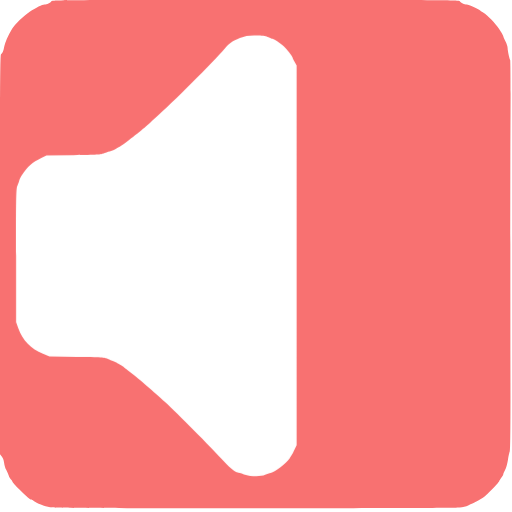
t = 0.00 s
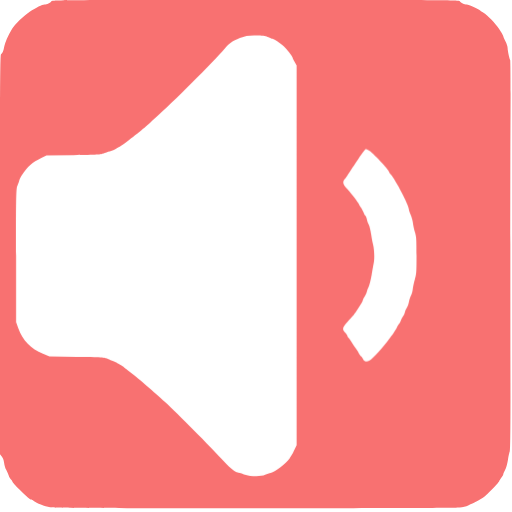
t = 0.50 s
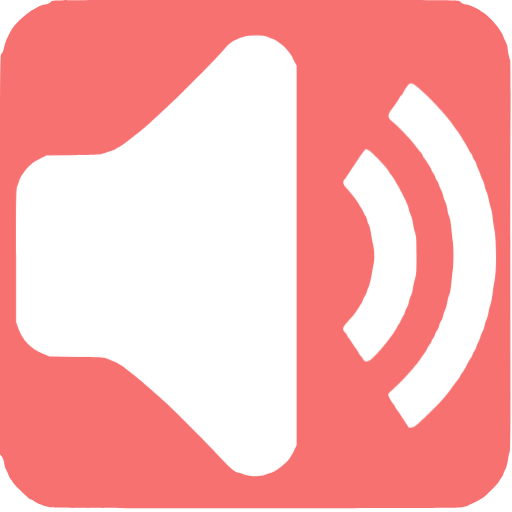
t = 1.00 s
t = 1.50 s: frame unchanged from t = 1.00 s, image omitted
t = 2.00 s: frame unchanged from t = 1.00 s, image omitted
t = 2.50 s: frame unchanged from t = 0.50 s, image omitted

The animated SVG that drew these frames (rendered in a browser with its animation timeline set to each time). Animation: 3 CSS @keyframes rules; one cycle of 3.00 s, repeats indefinitely.

<svg xmlns="http://www.w3.org/2000/svg" id="audio" viewBox="0 0 700 700" width="500" height="500" shape-rendering="geometricPrecision" text-rendering="geometricPrecision" version="1.1">
  <style id="sound">
    @keyframes speaker_wrapper__ts{0%,36.666667%,50%,63.333333%,to{transform:translate(213.75px,349.749032px) scale(1,1)}43.333333%,56.666667%{transform:translate(213.75px,349.749032px) scale(1.05,1.05)}}@keyframes soundwave1_f_o{0%,16.666667%,83.333333%,to{fill-opacity:0}33.333333%,66.666667%{fill-opacity:1}}@keyframes soundwave2_f_o{0%,to{fill-opacity:0}16.666667%,83.333333%{fill-opacity:1}}#audio{pointer-events:all}#audio *{animation-play-state:paused!important}#audio:hover *{animation-play-state:running!important}#speaker_wrapper{animation:speaker_wrapper__ts 3000ms linear infinite normal forwards}#soundwave1{animation:soundwave1_f_o 3000ms linear infinite normal forwards}#soundwave2{animation:soundwave2_f_o 3000ms linear infinite normal forwards}
  </style>
  <path id="background" d="M70.1 1.9c-1.1 2-6 4.1-9.4 4.1-2.7 0-11.6 4.4-20.1 9.9-8 5.2-20.3 17.2-24 23.4-6 10.1-9.6 18.4-10.7 24.1-1.2 6.6-2.5 9.7-4.5 10.9C.2 75 0 119.6 0 348.2v273l2.4 2.9c1.6 1.9 2.7 4.8 3.2 8.5.3 3.1 1.6 7.5 2.9 9.7 1.2 2.3 2.7 5.8 3.4 7.8.6 2 2.1 4.5 3.1 5.4 1.1 1 2 2.3 2 3 0 .7 4 5.2 8.9 10.1 10.9 10.8 15 14.4 16.6 14.4.7 0 2.3.8 3.6 1.9 3.8 2.9 14.8 7.2 22.4 8.7 5.8 1.1 55.5 1.3 280 1.3 171.5.1 275.6-.3 280-.9 3.9-.5 9-1.9 11.5-3 9.7-4.2 11.6-5.1 15.1-7.3 2-1.2 4.9-3.1 6.5-4.2 4.7-3.3 20.2-19.4 21-21.8.4-1.2 1.7-3.5 3-5 1.3-1.6 2.4-3.4 2.4-4.1 0-.7 1.1-3.4 2.5-6 1.5-2.7 3.1-8.5 4-14.2.8-5.3 2-10.4 2.5-11.5.7-1.2 1-33.9.9-93.6-.2-139.6-.2-297.2.1-372.4.2-37.2-.1-68.2-.5-68.9-1.1-1.8-3.4-12.8-3.5-16.5 0-1.7-1.3-5.7-3-9-1.6-3.3-3-6.5-3-7.2 0-.6-2.5-4.9-5.6-9.5-5.9-8.7-15.2-18.3-21.9-22.6-2.2-1.4-4.2-2.8-4.5-3.2-.9-1.3-15.7-8-17.7-8-3.4 0-8.3-2.1-9.4-4.1C628 0 621.8 0 349.5 0 77.2 0 71 0 70.1 1.9z" stroke-width=".1" stroke="none" fill-rule="evenodd" fill="#F87171"/>
  <g id="speaker_wrapper" transform="translate(213.75 349.749)">
    <path id="speaker" d="M366.9 50.9c2.2 1.2 4.6 2.1 5.3 2.1 1.9 0 10.8 5.8 15.6 10.2 4 3.6 12.2 14 12.2 15.5 0 .5 1.2 3.1 2.8 5.8l2.7 5v519.2l-2.8 5.9c-3.2 6.7-3.2 6.7-6.8 12.1-4.8 7.1-19.6 18.5-25.8 19.8-1.8.4-5.2 1.6-7.5 2.6-6.3 2.9-19.4 2.6-29.2-.6-4.2-1.4-8-2.5-8.5-2.5-3.1 0-13.1-8.5-22.6-19.2-13.3-14.9-60.1-62.1-76.8-77.4-13.4-12.3-37.9-33.4-44-37.9-4.4-3.2-10.2-7.8-12.5-9.9-.8-.7-3.1-2.1-5-3.1s-4.2-2.3-5-3c-.8-.7-3.5-1.8-5.9-2.5-2.4-.6-5.6-1.9-7-2.8-2.2-1.5-7.4-1.8-40.6-2.3l-38-.6-8.9-3.7c-16.5-6.8-27.6-18.2-33.7-34.9l-2.9-8.1v-91.5c0-86.3.1-91.8 1.9-95.6 1-2.2 2.1-5.4 2.5-7 .4-1.7 1.9-4.8 3.4-7 7.9-11.8 14.3-17.5 26.7-23.5l7-3.4 37-.6c32.5-.5 37.5-.8 41-2.3 2.2-1 6-2.3 8.5-2.8 2.5-.6 5.6-1.8 7-2.7 1.4-.9 4.1-2.5 6-3.4 1.9-1 5.4-3.2 7.7-5 13.6-10.5 16.1-12.5 19.3-15.1 7.4-6 13.5-11.3 16-13.7 1.4-1.4 4.5-4.2 7-6.4 20.2-17.4 79.4-76.5 94.1-93.9 6.6-7.8 10.2-10.4 20.9-14.7 7.8-3.2 13-3.9 24.7-3.5 7.7.3 11.1.9 14.2 2.4z" transform="translate(-213.75 -349.749)" stroke-width=".1" stroke="none" fill="#FFF"/>
  </g>
  <path id="soundwave1" d="M572.2 120.1c15.5 13 38.6 37.9 48 51.9 1 1.4 3.1 4.3 4.7 6.5 1.7 2.2 4 5.6 5.1 7.5 1.2 1.9 3.6 6 5.5 9 1.8 3 4.2 7.4 5.3 9.6 1.1 2.3 2.4 4.4 3 4.8.6.3 1.6 2.3 2.3 4.4.6 2 2 4.7 3 6 1 1.3 2.1 3.7 2.4 5.4.4 1.7 1.8 5.1 3.1 7.6s2.4 5.2 2.4 6.1c0 .9 1.1 3.7 2.5 6.3 1.3 2.5 2.7 6.6 3.1 9 .4 2.3 1.5 5.9 2.5 7.9.9 1.9 2.3 6.4 2.9 10 .6 3.5 2 8.9 3 11.9s2.1 8.9 2.5 13c.3 4.1 1.5 12.1 2.6 17.8 2.5 13.5 2.8 54.6.4 66.9-.8 4.3-2.2 13.1-3 19.5-.8 6.4-2.1 13.4-3 15.4-.8 2-2 6.6-2.5 10.1-.6 3.6-1.9 8.2-2.9 10.2s-2.1 5.6-2.5 7.9c-.4 2.4-1.8 6.5-3.1 9-1.4 2.6-2.5 5.4-2.5 6.2 0 .8-1.4 4.2-3 7.5s-3 6.7-3 7.6c0 .8-1.1 3-2.5 4.9-1.4 1.9-2.5 4-2.5 4.8 0 .8-.9 2.6-2 4.2-1.1 1.5-3.8 6.3-6.1 10.6-2.3 4.4-4.9 8.8-5.8 9.9-1 1.1-2.2 3.1-2.9 4.5-.6 1.4-2.2 3.8-3.4 5.4-1.3 1.6-5.2 6.8-8.7 11.5-3.4 4.7-8.2 10.8-10.5 13.5-7.1 8.5-33.6 34.4-38.4 37.6-5.2 3.5-9.1 3.6-10.7.5-.5-1.2-2.8-4.7-5-7.9s-4.9-7.2-6-9c-1.1-1.8-3-4.5-4.2-6-1.3-1.6-2.3-3.3-2.3-3.9 0-.6-1.1-2.2-2.4-3.6-3.4-3.7-7.6-12.2-6.8-13.7.4-.7 3.3-3.6 6.6-6.4 7.9-6.9 17.1-16.5 27-28 8-9.5 9-10.8 12.4-16.3.9-1.6 2.9-4.5 4.5-6.4 1.5-2 2.7-4.1 2.7-4.7 0-.6 1.4-2.9 3-5 1.7-2.2 3-4.5 3-5.1 0-.7.8-2.3 1.8-3.6 1.1-1.3 2.4-3.9 3-5.7.6-1.8 2-4.5 3.1-6s2.2-4.4 2.6-6.5c.4-2 1.5-4.7 2.5-6 1-1.3 2.2-4.1 2.6-6.2.4-2.2 1.7-6.2 3-9 1.2-2.7 2.5-7.5 2.9-10.5.4-2.9 1.6-7.4 2.6-9.8 1.2-2.6 2.3-8.9 2.9-15.8.6-6.3 1.4-14.4 2-18.2 1.2-8.6 1.3-31.9 0-39.7-.5-3.3-1.4-11.2-2-17.6-.6-7.2-1.7-13.3-2.9-16-1.1-2.4-2.3-7.1-2.6-10.4-.4-3.3-1.8-8-3.1-10.5s-2.4-5.6-2.4-7c0-1.4-1.4-5.2-3-8.5-1.7-3.3-3-6.5-3-7.3 0-.7-1.1-3-2.5-5s-2.5-4.4-2.5-5.2c0-.9-1.1-3.1-2.5-5s-2.5-3.8-2.5-4.3c0-1.2-6.8-12.4-9.7-16-1.3-1.6-2.3-3.3-2.3-3.9 0-.6-1.2-2.5-2.7-4.3-1.6-1.8-3.6-4.3-4.6-5.6-8.6-11.7-21.8-25.8-33.4-35.8-8.3-7.1-8.3-9.4.3-20.6 3-4 6.4-9.1 8.4-12.8 1.1-2 2.4-3.7 2.9-3.7.4 0 1.3-1.2 2-2.8.7-1.5 2.8-5.1 4.7-8 4.8-7.2 7-7.1 16.6.9z" fill="#FFF" fill-opacity="0" stroke="none" stroke-width=".1"/>
  <path id="soundwave2" d="M504.3 205.6c4.8 2.5 27.7 26.7 27.7 29.3 0 .5.9 2 2 3.3 7.1 8 25 42.4 25 47.9 0 1.2 1.1 4.5 2.4 7.3 1.3 2.8 2.7 7.8 3.1 11.1.3 3.3 1.6 9.1 2.8 13 2 6.4 2.2 9.1 2.2 32 0 22.8-.2 25.6-2.2 32-1.2 3.8-2.5 9.7-2.9 13-.3 3.3-1.5 7.7-2.6 9.8-1 2-2.3 6-2.8 8.8-.5 2.8-1.8 6.3-2.9 7.7-1 1.5-2.2 4.1-2.5 5.9-.4 1.8-1.5 4.2-2.5 5.5-1 1.3-2.4 4-3 6-.7 2.1-1.7 4.1-2.3 4.4-.6.4-1.9 2.5-3 4.8-1 2.2-3.4 6.1-5.3 8.6s-4.3 5.6-5.2 7c-7.8 11.1-22.6 27.5-27 29.9-3.8 2-7.1 1.4-8.7-1.7-.8-1.6-2.2-3.5-3.2-4.3-.9-.8-2.3-2.8-3.1-4.4-.7-1.7-2.9-5-4.8-7.5s-4.3-6.1-5.4-8.1c-1.1-1.9-2.7-4.1-3.5-4.8-.9-.8-1.6-2-1.6-2.7 0-.8-1.3-2.8-3-4.6-4.5-4.6-4-6.8 3.3-15 2.6-2.9 5.8-6.4 7-7.8 1.2-1.4 3.5-4.5 5.1-7 1.6-2.5 4.2-6.4 5.7-8.8 1.6-2.3 2.9-4.9 2.9-5.6 0-.7 1.1-2.9 2.4-4.9 1.3-1.9 2.7-5 3.1-6.8.4-1.9 1.6-5 2.6-7s2.8-9.2 4-16c1.1-6.8 2.6-14.9 3.1-17.9 1-5.9.4-18.4-1.2-24-.6-1.9-1.7-7.9-2.5-13.2-.8-5.4-2.3-11.5-3.3-13.5-1.1-2.1-2.2-5.4-2.6-7.4-.4-2.1-1.3-4.2-2.1-4.9-.8-.6-1.9-2.8-2.6-4.8-.7-2-2.3-5.1-3.6-6.8-1.2-1.7-2.3-3.5-2.3-4.1 0-1.2-11.9-16.4-17-21.8-5.2-5.3-5.9-8.6-2.9-12.4 1.3-1.5 3.2-4.1 4.1-5.7 1.9-3.1 5.8-9 14.5-21.9 6.9-10.1 9.5-13.5 10.4-13.5.6 0 2.4.7 4.2 1.6z" fill="#FFF" fill-opacity="0" stroke="none" stroke-width=".1"/>
</svg>
